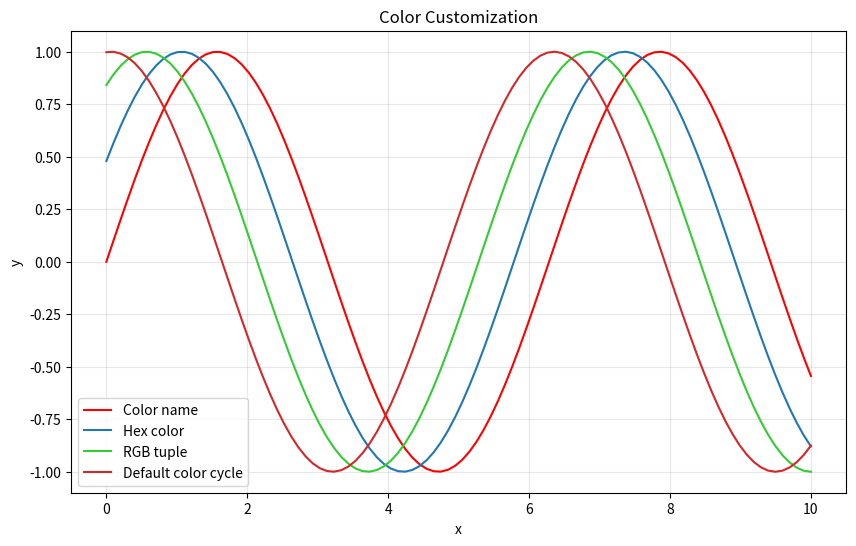
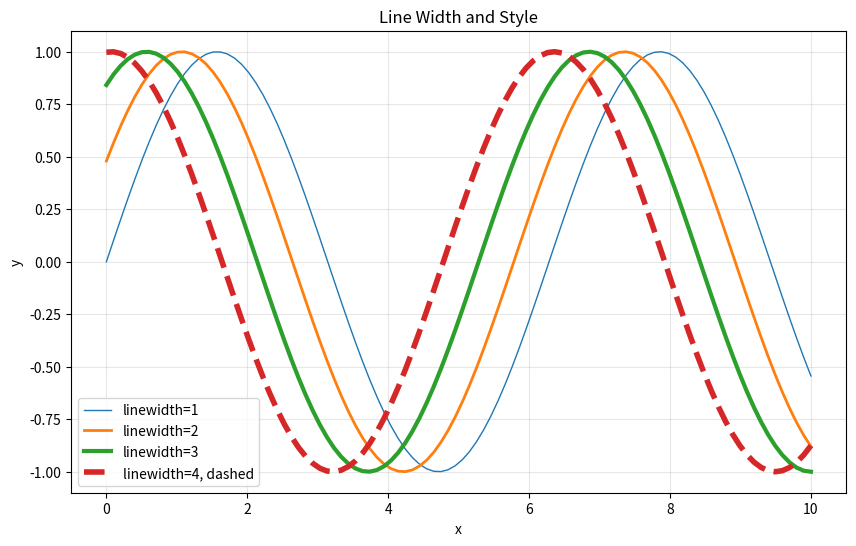
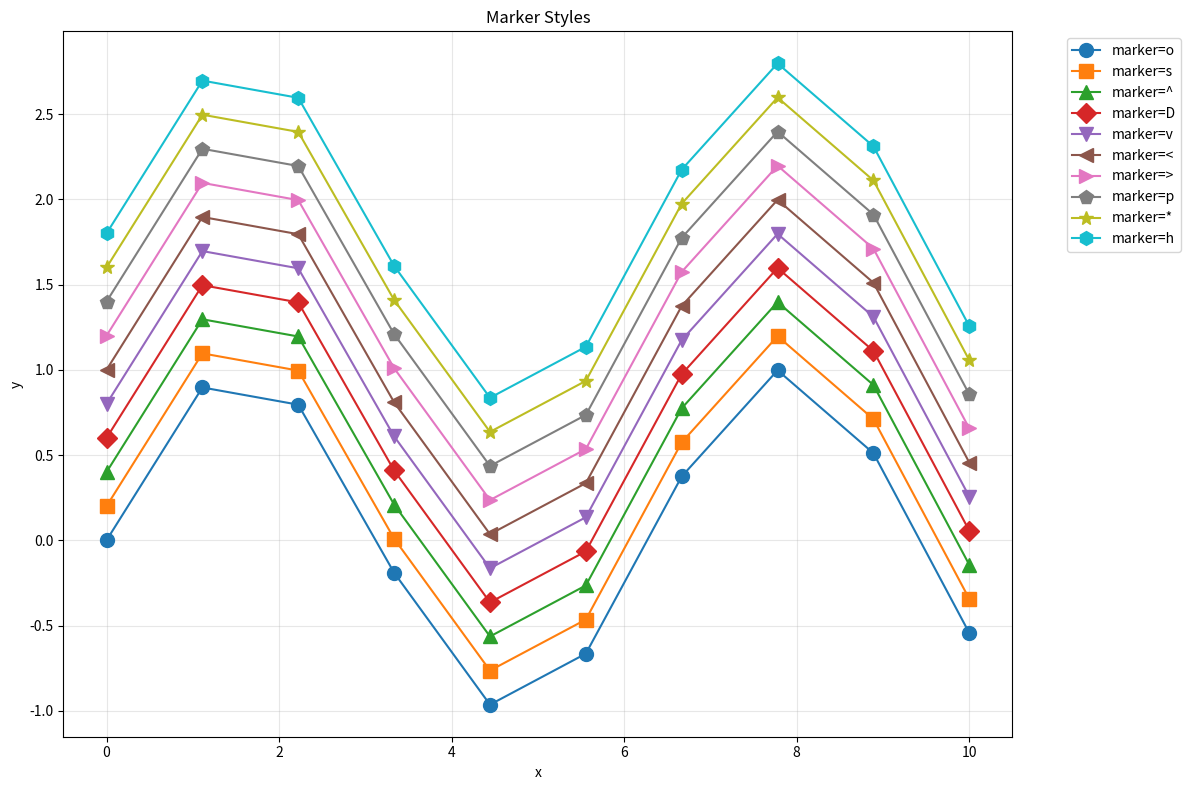
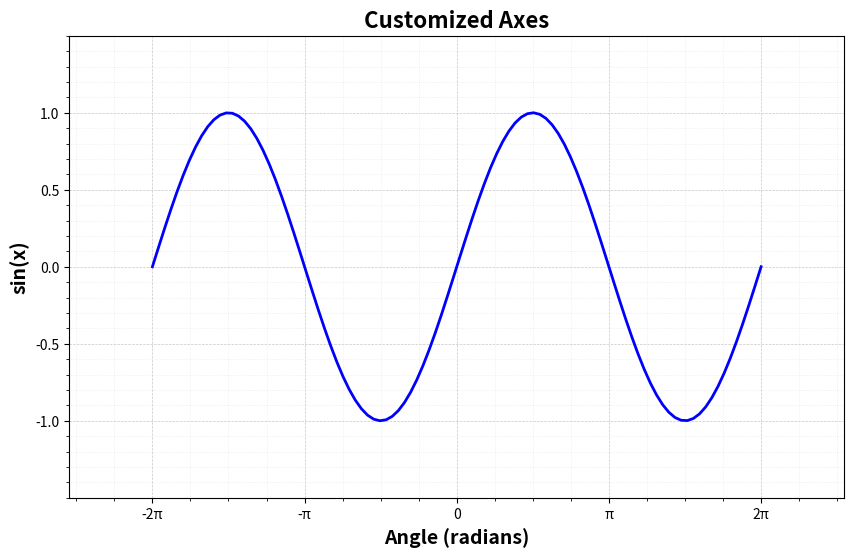
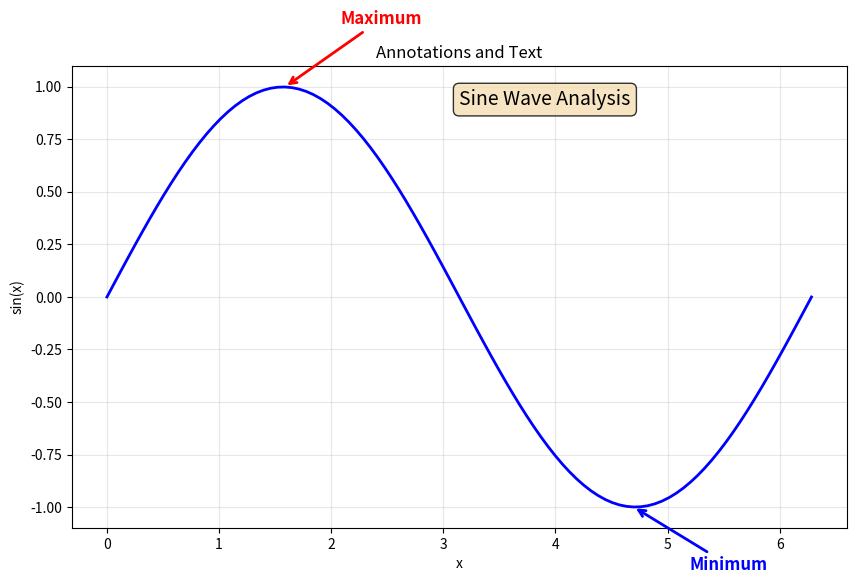
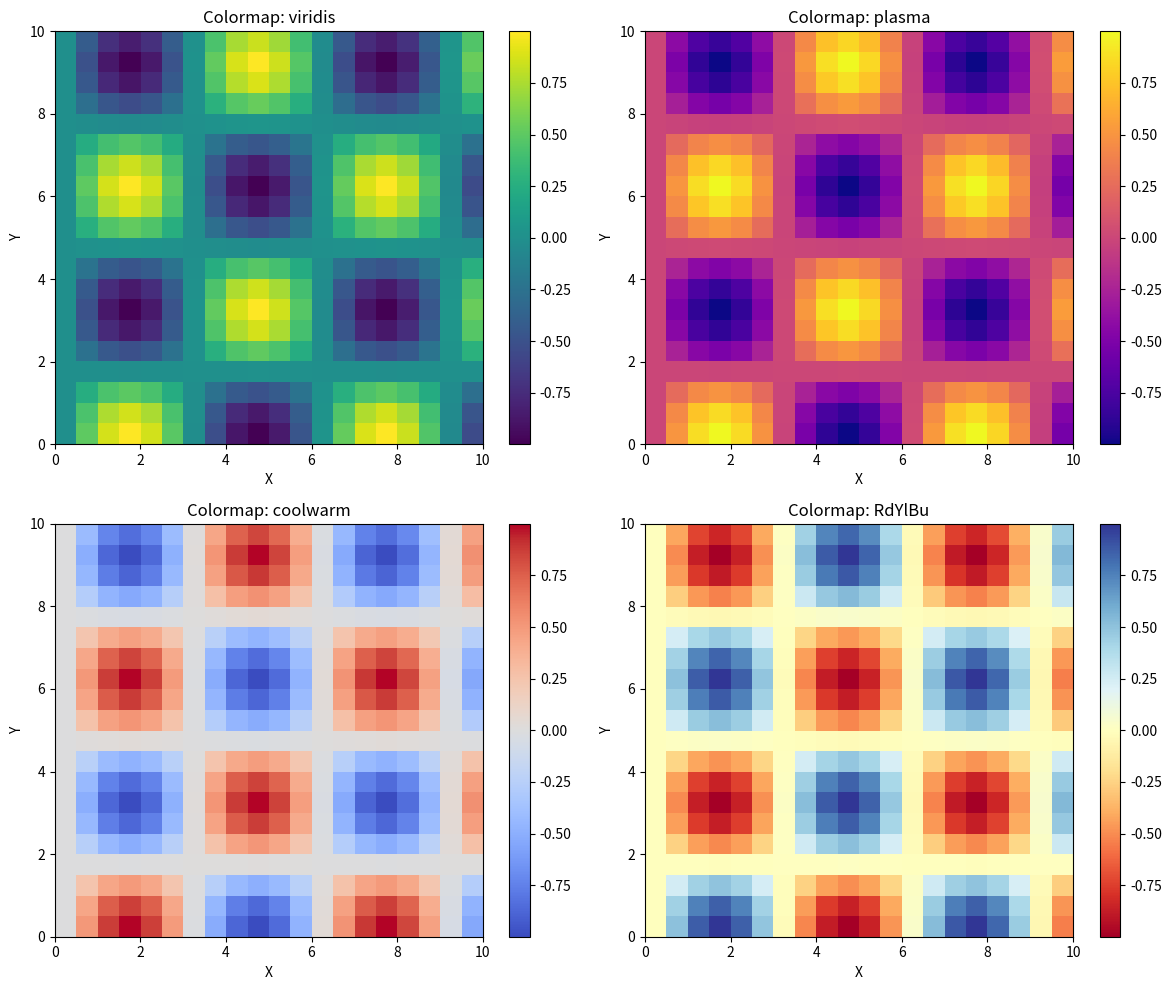
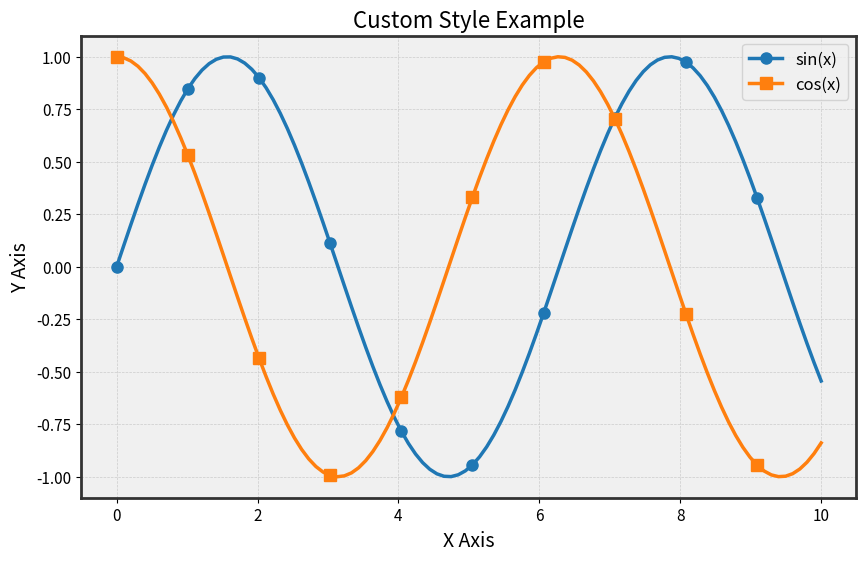

These charts were generated, in order, by the following Python code:
#!/usr/bin/env python3
"""
Matplotlibチュートリアル - 例2: プロットのカスタマイズ
"""

import matplotlib.pyplot as plt
import numpy as np

print("=== プロットのカスタマイズ ===\n")

# 1. 色のカスタマイズ
print("--- 1. 色のカスタマイズ ---")
x = np.linspace(0, 10, 100)

plt.figure(figsize=(10, 6))
plt.plot(x, np.sin(x), color='red', label='Color name')
plt.plot(x, np.sin(x + 0.5), color='#1f77b4', label='Hex color')
plt.plot(x, np.sin(x + 1.0), color=(0.2, 0.8, 0.2), label='RGB tuple')
plt.plot(x, np.sin(x + 1.5), color='C3', label='Default color cycle')

plt.title('Color Customization')
plt.xlabel('x')
plt.ylabel('y')
plt.legend()
plt.grid(True, alpha=0.3)
plt.show()

# 2. 線の幅とスタイル
print("\n--- 2. 線の幅とスタイル ---")
plt.figure(figsize=(10, 6))

plt.plot(x, np.sin(x), linewidth=1, label='linewidth=1')
plt.plot(x, np.sin(x + 0.5), linewidth=2, label='linewidth=2')
plt.plot(x, np.sin(x + 1.0), linewidth=3, label='linewidth=3')
plt.plot(x, np.sin(x + 1.5), linewidth=4, linestyle='--', label='linewidth=4, dashed')

plt.title('Line Width and Style')
plt.xlabel('x')
plt.ylabel('y')
plt.legend()
plt.grid(True, alpha=0.3)
plt.show()

# 3. マーカーのカスタマイズ
print("\n--- 3. マーカーのカスタマイズ ---")
x = np.linspace(0, 10, 10)

plt.figure(figsize=(12, 8))

# 様々なマーカースタイル
markers = ['o', 's', '^', 'D', 'v', '<', '>', 'p', '*', 'h']
for i, marker in enumerate(markers):
    y_offset = i * 0.2
    plt.plot(x, np.sin(x) + y_offset, marker=marker, markersize=10, 
             linestyle='-', label=f'marker={marker}')

plt.title('Marker Styles')
plt.xlabel('x')
plt.ylabel('y')
plt.legend(bbox_to_anchor=(1.05, 1), loc='upper left')
plt.grid(True, alpha=0.3)
plt.tight_layout()
plt.show()

# 4. 軸のカスタマイズ
print("\n--- 4. 軸のカスタマイズ ---")
x = np.linspace(-2*np.pi, 2*np.pi, 100)
y = np.sin(x)

fig, ax = plt.subplots(figsize=(10, 6))
ax.plot(x, y, 'b-', linewidth=2)

# 軸の範囲
ax.set_xlim(-8, 8)
ax.set_ylim(-1.5, 1.5)

# 軸の目盛り
ax.set_xticks([-2*np.pi, -np.pi, 0, np.pi, 2*np.pi])
ax.set_xticklabels(['-2π', '-π', '0', 'π', '2π'])
ax.set_yticks([-1, -0.5, 0, 0.5, 1])

# 軸ラベル
ax.set_xlabel('Angle (radians)', fontsize=14, fontweight='bold')
ax.set_ylabel('sin(x)', fontsize=14, fontweight='bold')
ax.set_title('Customized Axes', fontsize=16, fontweight='bold')

# グリッドのカスタマイズ
ax.grid(True, linestyle='--', linewidth=0.5, alpha=0.7)
ax.grid(True, which='minor', linestyle=':', linewidth=0.5, alpha=0.3)
ax.minorticks_on()

plt.show()

# 5. 注釈とテキスト
print("\n--- 5. 注釈とテキスト ---")
x = np.linspace(0, 2*np.pi, 100)
y = np.sin(x)

fig, ax = plt.subplots(figsize=(10, 6))
ax.plot(x, y, 'b-', linewidth=2)

# 最大値と最小値に注釈を追加
max_idx = np.argmax(y)
min_idx = np.argmin(y)

ax.annotate('Maximum', xy=(x[max_idx], y[max_idx]), 
            xytext=(x[max_idx]+0.5, y[max_idx]+0.3),
            arrowprops=dict(arrowstyle='->', color='red', lw=2),
            fontsize=12, fontweight='bold', color='red')

ax.annotate('Minimum', xy=(x[min_idx], y[min_idx]), 
            xytext=(x[min_idx]+0.5, y[min_idx]-0.3),
            arrowprops=dict(arrowstyle='->', color='blue', lw=2),
            fontsize=12, fontweight='bold', color='blue')

# テキストボックス
ax.text(0.5, 0.95, 'Sine Wave Analysis', transform=ax.transAxes,
        fontsize=14, verticalalignment='top',
        bbox=dict(boxstyle='round', facecolor='wheat', alpha=0.8))

ax.set_title('Annotations and Text')
ax.set_xlabel('x')
ax.set_ylabel('sin(x)')
ax.grid(True, alpha=0.3)
plt.show()

# 6. カラーマップの使用
print("\n--- 6. カラーマップの使用 ---")
x = np.linspace(0, 10, 20)
y = np.linspace(0, 10, 20)
X, Y = np.meshgrid(x, y)
Z = np.sin(X) * np.cos(Y)

fig, axes = plt.subplots(2, 2, figsize=(12, 10))
cmaps = ['viridis', 'plasma', 'coolwarm', 'RdYlBu']

for ax, cmap in zip(axes.flat, cmaps):
    im = ax.imshow(Z, cmap=cmap, extent=[0, 10, 0, 10], 
                   origin='lower', aspect='auto')
    ax.set_title(f'Colormap: {cmap}')
    ax.set_xlabel('X')
    ax.set_ylabel('Y')
    plt.colorbar(im, ax=ax)

plt.tight_layout()
plt.show()

# 7. カスタムスタイル
print("\n--- 7. カスタムスタイル ---")
# スタイルの設定
custom_style = {
    'axes.facecolor': '#f0f0f0',
    'axes.edgecolor': '#333333',
    'axes.linewidth': 2,
    'grid.color': '#cccccc',
    'grid.linestyle': '--',
    'grid.linewidth': 0.5,
    'lines.linewidth': 2.5,
    'lines.markersize': 8,
    'font.size': 12,
    'axes.labelsize': 14,
    'axes.titlesize': 16,
    'legend.fontsize': 12,
    'xtick.labelsize': 11,
    'ytick.labelsize': 11
}

with plt.rc_context(custom_style):
    x = np.linspace(0, 10, 100)
    
    plt.figure(figsize=(10, 6))
    plt.plot(x, np.sin(x), 'o-', label='sin(x)', markevery=10)
    plt.plot(x, np.cos(x), 's-', label='cos(x)', markevery=10)
    
    plt.title('Custom Style Example')
    plt.xlabel('X Axis')
    plt.ylabel('Y Axis')
    plt.legend()
    plt.grid(True)
    plt.show()

print("\nカスタマイズの例を完了しました！")